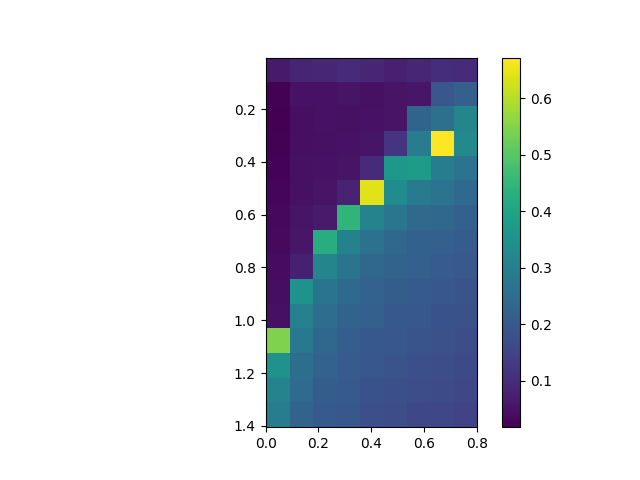

Values plotted in this chart, from the file beside it:
, 0.0, 0.1, 0.2, 0.30000000000000004, 0.4, 0.5, 0.6000000000000001, 0.7000000000000001, 0.8
0.005, 0.06409, 0.08513, 0.08794, 0.09679, 0.08715, 0.07487, 0.08672, 0.1024, 0.09783
0.105, 0.02047, 0.04868, 0.04965, 0.05082, 0.04695, 0.05109, 0.05706, 0.1955, 0.2178
0.205, 0.01729, 0.04461, 0.04911, 0.04595, 0.04819, 0.05125, 0.2271, 0.2593, 0.3151
0.305, 0.02067, 0.04431, 0.04697, 0.04886, 0.05498, 0.1153, 0.2954, 0.672, 0.3245
0.405, 0.02411, 0.04657, 0.04825, 0.05292, 0.0948, 0.3674, 0.3794, 0.2958, 0.2659
0.505, 0.02678, 0.04699, 0.0526, 0.07993, 0.6414, 0.3346, 0.2906, 0.2656, 0.2405
0.605, 0.03024, 0.05481, 0.06515, 0.4465, 0.3099, 0.2751, 0.2424, 0.2365, 0.2208
0.705, 0.03499, 0.05581, 0.4262, 0.3041, 0.2611, 0.2382, 0.22, 0.218, 0.2082
0.805, 0.03819, 0.07435, 0.3149, 0.2704, 0.2388, 0.2245, 0.2174, 0.2042, 0.1999
0.905, 0.04111, 0.3545, 0.2715, 0.2401, 0.2243, 0.2107, 0.2018, 0.1951, 0.1839
1.005, 0.04783, 0.3013, 0.2521, 0.2252, 0.2176, 0.1988, 0.1964, 0.1835, 0.179
1.105, 0.5454, 0.2814, 0.2384, 0.2135, 0.1968, 0.1957, 0.1879, 0.1785, 0.1708
1.205, 0.3499, 0.2548, 0.2233, 0.2043, 0.1954, 0.1848, 0.1772, 0.1747, 0.1638
1.305, 0.3098, 0.2466, 0.211, 0.2022, 0.1833, 0.176, 0.1717, 0.1658, 0.1571
1.405, 0.2949, 0.2285, 0.2038, 0.1951, 0.1766, 0.1729, 0.1596, 0.1603, 0.1506
